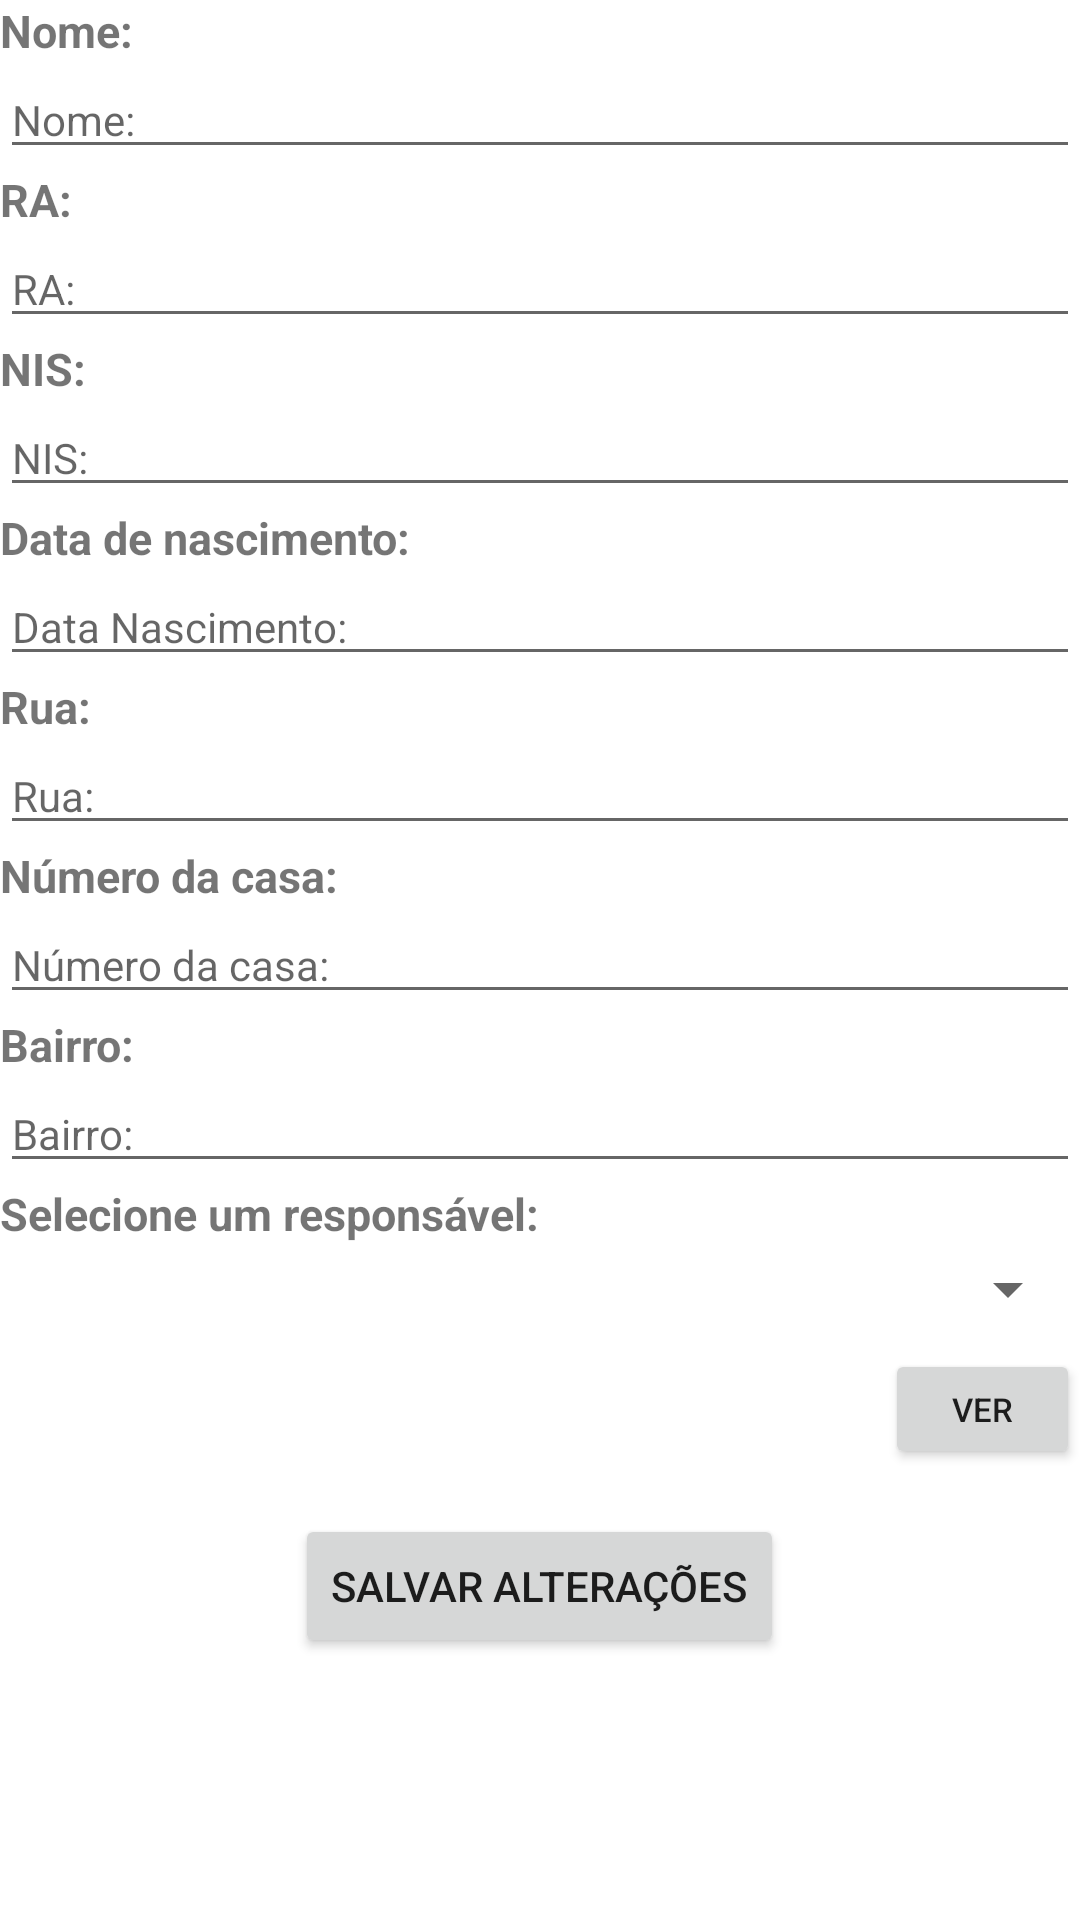

Produce the Android XML layout that renders to this screen, including the resource entries it uses.
<!-- AndroidManifest.xml: application theme Theme.CaritasPIApplication -->
<!-- res/layout/activity_editar_atendido.xml -->
<?xml version="1.0" encoding="utf-8"?>
<LinearLayout xmlns:android="http://schemas.android.com/apk/res/android"
    xmlns:app="http://schemas.android.com/apk/res-auto"
    xmlns:tools="http://schemas.android.com/tools"
    android:layout_width="match_parent"
    android:layout_height="match_parent"
    android:clickable="true"
    android:orientation="vertical"
    android:layout_margin="10dp"
    android:visibility="visible"
    tools:context=".activities.responsavel.EditarResponsavelActivity">

    <TextView
        android:id="@+id/txt_nome"
        android:layout_width="match_parent"
        android:layout_height="wrap_content"
        android:text="@string/txtNome"
        android:textSize="15sp"
        android:textStyle="bold"></TextView>

    <EditText
        android:id="@+id/edt_nome"
        android:hint="Nome:"
        android:layout_width="match_parent"
        android:layout_height="wrap_content"
        android:inputType="textPersonName"
        android:textSize="14sp">
    </EditText>

    <TextView
        android:layout_width="match_parent"
        android:layout_height="wrap_content"
        android:text="@string/txtRA"
        android:textSize="15sp"
        android:textStyle="bold"></TextView>

    <EditText
        android:id="@+id/edt_ra"
        android:hint="RA:"
        android:layout_width="match_parent"
        android:layout_height="wrap_content"
        android:inputType="numberSigned"
        android:textSize="14sp">
    </EditText>

    <TextView
        android:layout_width="match_parent"
        android:layout_height="wrap_content"
        android:text="@string/txtNIS"
        android:textSize="15sp"
        android:textStyle="bold"></TextView>

    <EditText
        android:id="@+id/edt_nis"
        android:hint="NIS:"
        android:layout_width="match_parent"
        android:layout_height="wrap_content"
        android:inputType="numberSigned"
        android:textSize="14sp">
    </EditText>

    <TextView
        android:layout_width="match_parent"
        android:layout_height="wrap_content"
        android:text="@string/txtDataNasci"
        android:textSize="15sp"
        android:textStyle="bold"></TextView>

    <EditText
        android:id="@+id/edt_data_nasci"
        android:hint="Data Nascimento:"
        android:layout_width="match_parent"
        android:layout_height="wrap_content"
        android:inputType="date"
        android:textSize="14sp">
    </EditText>

    <TextView
        android:layout_width="match_parent"
        android:layout_height="wrap_content"
        android:text="@string/txtRua"
        android:textSize="15sp"
        android:textStyle="bold"></TextView>

    <EditText
        android:id="@+id/edt_rua"
        android:hint="Rua:"
        android:layout_width="match_parent"
        android:layout_height="wrap_content"
        android:inputType="textPersonName"
        android:textSize="14sp">
    </EditText>

    <TextView
        android:layout_width="match_parent"
        android:layout_height="wrap_content"
        android:text="@string/txtNumero"
        android:textSize="15sp"
        android:textStyle="bold"></TextView>

    <EditText
        android:id="@+id/edt_numero"
        android:hint="Número da casa:"
        android:layout_width="match_parent"
        android:layout_height="wrap_content"
        android:inputType="numberSigned"
        android:textSize="14sp">
    </EditText>

    <TextView
        android:layout_width="match_parent"
        android:layout_height="wrap_content"
        android:text="@string/txtBairro"
        android:textSize="15sp"
        android:textStyle="bold"></TextView>

    <EditText
        android:id="@+id/edt_bairro"
        android:hint="Bairro:"
        android:layout_width="match_parent"
        android:layout_height="wrap_content"
        android:inputType="textPersonName"
        android:textSize="14sp">
    </EditText>

    <TextView
        android:layout_width="match_parent"
        android:layout_height="wrap_content"
        android:text="@string/txtSelecionaResp"
        android:textSize="15sp"
        android:textStyle="bold"></TextView>

    <Spinner
        android:id="@+id/spnResponsavel"
        android:layout_width="match_parent"
        android:layout_height="30dp">
    </Spinner>

    <Space
        android:layout_width="match_parent"
        android:layout_height="5dp"
        >
    </Space>

    <LinearLayout
        android:id="@+id/linearLayout3"
        android:layout_width="match_parent"
        android:layout_height="wrap_content"
        android:orientation="horizontal">

        <TextView
            android:id="@+id/txt_num_matriculas"
            android:layout_width="match_parent"
            android:layout_height="wrap_content"
            android:textSize="17sp"
            android:textStyle="bold"
            android:layout_weight="1">
        </TextView>

        <Button
            android:id="@+id/btn_verMatriculas"
            android:layout_width="65dp"
            android:layout_height="40dp"
            android:textSize="11dp"
            android:text="Ver">
        </Button>

    </LinearLayout>

    <Space
        android:layout_width="match_parent"
        android:layout_height="15dp"
        >
    </Space>

    <Button
        android:id="@+id/btn_atualizarAtendido"
        android:layout_width="wrap_content"
        android:layout_height="wrap_content"
        android:layout_gravity="center"
        android:text="@string/txtBtnAtt">
    </Button>

</LinearLayout>
<!-- resources referenced by this layout -->
<resources>
  <string name="txtBairro">Bairro:</string>
  <string name="txtBtnAtt">Salvar Alterações</string>
  <string name="txtDataNasci">Data de nascimento:</string>
  <string name="txtNIS">NIS:</string>
  <string name="txtNome">Nome:</string>
  <string name="txtNumero">Número da casa:</string>
  <string name="txtRA">RA:</string>
  <string name="txtRua">Rua:</string>
  <string name="txtSelecionaResp">Selecione um responsável:</string>
  <style name="Theme.CaritasPIApplication" parent="Theme.MaterialComponents.DayNight.DarkActionBar">
          
          <item name="colorPrimary">@color/vermelhoCaritas</item>
          <item name="colorPrimaryVariant">@color/cinzaCaritas</item>
          <item name="colorOnPrimary">@color/white</item>
          
          <item name="colorSecondary">@color/cinzaCaritas</item>
          <item name="colorSecondaryVariant">@color/cinzaCaritas</item>
          <item name="colorOnSecondary">@color/black</item>
          
          <item name="android:statusBarColor" tools:targetApi="l">?attr/colorPrimaryVariant</item>
          
      </style>
  <color name="vermelhoCaritas">#CE0E13</color>
  <color name="cinzaCaritas">#565656</color>
  <color name="white">#FFFFFFFF</color>
  <color name="black">#FF000000</color>
</resources>
